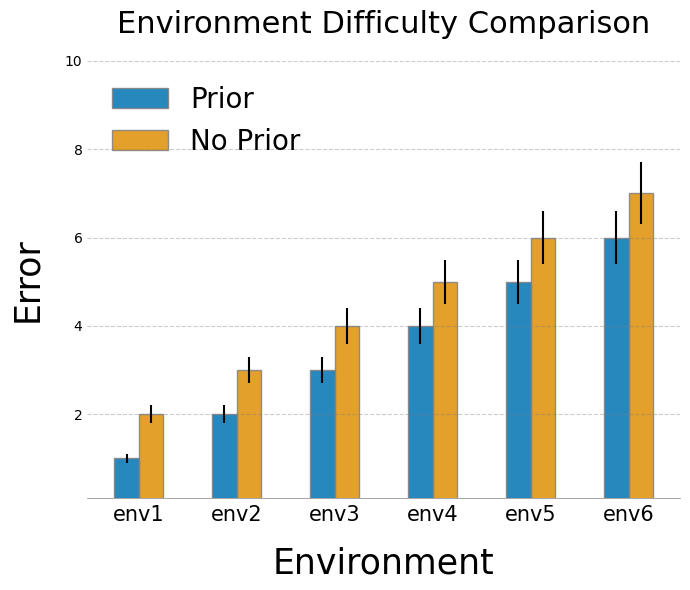

Reproduce this figure in Python.
import matplotlib.pyplot as plt
import seaborn as sns
import numpy as np
import os

def plot_lines(x_list, mean1, ci1, mean2, ci2, label1, label2, xlabel, ylabel, title, save_path, ylims=None, legend_loc='upper right'):
    # Plot data
    fig, ax = plt.subplots(figsize=(10, 6))
    colors = sns.color_palette("colorblind")

    ax.plot(x_list, mean1, label=label1, color=colors[0], linestyle='-', linewidth=2)
    ax.fill_between(x_list, np.array(mean1) - np.array(ci1), np.array(mean1) + np.array(ci1), color=colors[0], alpha=0.3)

    if mean2 is not None:
        ax.plot(x_list, mean2, label=label2, color=colors[1], linestyle='--', linewidth=2)
        ax.fill_between(x_list, np.array(mean2) - np.array(ci2), np.array(mean2) + np.array(ci2), color=colors[1], alpha=0.3)

    if ylims is not None:
        ax.set_ylim(ylims)
    ax.autoscale(enable=True, axis='y')  # Disable auto-scaling for y-axis
    plt.tight_layout()

    # Customize the grid, legend, and labels
    ax.grid(True, which='major', axis='y', linestyle='-', linewidth=0.5, color='lightgrey')
    ax.grid(False, axis='x')
    ax.set_xlabel(xlabel, fontsize=14)
    ax.set_ylabel(ylabel, fontsize=14)
    ax.set_title(title, fontsize=16)

    # Customize the legend
    legend = ax.legend(loc=legend_loc, frameon=True, framealpha=0.9, fontsize=12)
    frame = legend.get_frame()
    frame.set_color('white')

    # Remove spines
    ax.spines['top'].set_visible(False)
    ax.spines['right'].set_visible(False)
    ax.spines['left'].set_visible(False)
    ax.spines['bottom'].set_visible(True)

    # set x-axis ticks
    ax.set_xticks(x_list)

    # Set white background
    fig.patch.set_facecolor('white')
    ax.set_facecolor('white')

    # save the plot
    plt.savefig(save_path, bbox_inches='tight')



def plot_lines2(x_list_a, mean1_a, ci1_a, mean2_a, ci2_a, label1_a, label2_a,
               x_list_b, mean1_b, ci1_b, mean2_b, ci2_b, label1_b, label2_b,
               xlabel, ylabel, title, save_path, legend_loc='upper right'):
    # Plot data
    fig, ax = plt.subplots(figsize=(8, 6))
    
    # Use the same color palette
    colors = sns.color_palette("colorblind")

    # Plot first set of data
    ax.plot(x_list_a, mean1_a, label=f"{label1_a}", color=colors[0], linestyle='-', linewidth=2)
    ax.fill_between(x_list_a, np.array(mean1_a) - np.array(ci1_a), np.array(mean1_a) + np.array(ci1_a), color=colors[0], alpha=0.3)

    if mean2_a is not None:
        ax.plot(x_list_a, mean2_a, label=f"{label2_a}", color=colors[1], linestyle='-', linewidth=2)
        ax.fill_between(x_list_a, np.array(mean2_a) - np.array(ci2_a), np.array(mean2_a) + np.array(ci2_a), color=colors[1], alpha=0.3)

    # Plot second set of data
    ax.plot(x_list_b, mean1_b, label=f"{label1_b}", color=colors[0], linestyle='--', linewidth=2)
    ax.fill_between(x_list_b, np.array(mean1_b) - np.array(ci1_b), np.array(mean1_b) + np.array(ci1_b), color=colors[0], alpha=0.1)

    if mean2_b is not None:
        ax.plot(x_list_b, mean2_b, label=f"{label2_b}", color=colors[1], linestyle='--', linewidth=2)
        ax.fill_between(x_list_b, np.array(mean2_b) - np.array(ci2_b), np.array(mean2_b) + np.array(ci2_b), color=colors[1], alpha=0.1)

    # Customize the grid, legend, and labels
    ax.grid(True, which='major', axis='y', linestyle='-', linewidth=0.5, color='lightgrey')
    ax.grid(False, axis='x')
    ax.set_xlabel(xlabel, fontsize=14)
    ax.set_ylabel(ylabel, fontsize=14)
    ax.set_title(title, fontsize=16)

    # Customize the legend
    legend = ax.legend(loc=legend_loc, frameon=True, framealpha=0.6, fontsize=12)
    frame = legend.get_frame()
    frame.set_color('white')

    # Remove spines
    ax.spines['top'].set_visible(False)
    ax.spines['right'].set_visible(False)
    ax.spines['left'].set_visible(False)
    ax.spines['bottom'].set_visible(True)

    # set x-axis ticks
    ax.set_xticks(sorted(set(x_list_a + x_list_b)))

    # Set white background
    fig.patch.set_facecolor('white')
    ax.set_facecolor('white')

    # save the plot
    plt.savefig(save_path, bbox_inches='tight')

def plot_bar(
    x_list, means1, ci1, label1, means2, ci2, label2, xlabel, ylabel, title, save_path, ylims,
    width=0.35, xfontsize=15, legend_fs=20): # Increased default width
    """Generates and saves a bar plot with one or two sets of data.

    Args:
        x_list (list): List of x-axis tick labels (e.g., environment names).
        means1 (list): List of mean values for the first data set.
        ci1 (list): List of confidence interval values for the first data set.
        label1 (str): Label for the first data set.
        means2 (list or None): List of mean values for the second data set. None if only one data set.
        ci2 (list or None): List of confidence interval values for the second data set. None if only one data set.
        label2 (str or None): Label for the second data set. None if only one data set.
        xlabel (str): Label for the x-axis.
        ylabel (str): Label for the y-axis.
        title (str): Title of the plot.
        save_path (str): Path to save the generated plot image.
        ylims (tuple): Tuple containing the lower and upper limits for the y-axis (e.g., (0, 100)).
        width (float, optional): Width of the bars. Adjust this to change spacing. Defaults to 0.35.
    """
    
    # Apply a predefined formatting style (e.g., for a specific conference)
    # formatter = get_format("NeurIPS") # options: ICLR, ICML, NeurIPS, InfThesis
    
    # Create a figure and an axes object
    # The figsize argument controls the size of the figure in inches
    # Increased figure width to give more space for x-tick labels
    # set font to times new roman
    plt.rc('font', family='Times New Roman')

    fig, ax = plt.subplots(figsize=(7, 6)) # Changed figsize
    
    colors = sns.color_palette("colorblind", n_colors=2 if means2 is not None else 1) # Changed color palette
    
    # Remove the top, right, and left spines (lines) of the plot for a cleaner look
    ax.spines["left"].set_visible(False)
    ax.spines["right"].set_visible(False)
    ax.spines["top"].set_visible(False)
    # Keep bottom spine for x-axis reference
    ax.spines["bottom"].set_color('gray') # Optionally style the bottom spine
    ax.spines["bottom"].set_linewidth(0.5)


    # Remove y-axis grid lines (can be re-enabled later if desired)
    ax.yaxis.grid(False) # Initially turn off y-grid
    
    # Add a subtle horizontal grid for the y-axis
    ax.grid(axis='y', color='gray', alpha=0.4, linestyle='--') # Made grid lighter and dashed
    
    # Remove y-tick marks, customize x-tick marks
    ax.tick_params(axis='y', which='both', length=0)
    # Add padding to x-tick labels and customize their appearance
    ax.tick_params(axis='x', which='both', length=0, pad=5) # Added pad=10 for spacing

    # Set the y-axis limits
    ax.set_ylim(ylims)

    # Generate an array of x positions for the bars
    x = np.arange(len(x_list))
    
    if means2 is not None:
        # Plotting two sets of data (grouped bar chart)
        # Plot bars for the first data set, shifted to the left
        ax.bar(x - width/2, means1, width, yerr=ci1, label=label1, color=colors[0], alpha=0.85, edgecolor='gray') # Added alpha and edgecolor

        # Plot bars for the second data set, shifted to the right
        ax.bar(x + width/2, means2, width, yerr=ci2, label=label2, color=colors[1], alpha=0.85, edgecolor='gray') # Added alpha and edgecolor
    else:
        # Plotting a single set of data
        ax.bar(x, means1, width, yerr=ci1, label=label1, color=colors[0], alpha=0.85, edgecolor='gray') # Added alpha and edgecolor

    # Customize the grid: major y-axis grid lines (already handled above)
    # ax.grid(True, which='major', axis='y', linestyle='-', linewidth=0.5, color='lightgrey')
    # Ensure no grid lines for the x-axis
    ax.grid(False, axis='x')
    
    # Set labels and title with specified font sizes
    ax.set_xlabel(xlabel, fontsize=25, labelpad=15) # Added labelpad for x-axis label
    ax.set_ylabel(ylabel, fontsize=25, labelpad=15) # Added labelpad for y-axis label
    ax.set_title(title, fontsize=22, pad=20) # Increased title fontsize and padding

    # Customize the legend if there are two data sets
    if means2 is not None:
        legend = ax.legend(loc='upper left', frameon=False, fontsize=legend_fs) # Removed legend frame for a cleaner look
        # frame = legend.get_frame()
        # frame.set_color('white') # Set legend background color (not needed if frameon=False)

    # Set x-axis tick positions
    ax.set_xticks(x)
    # Set x-axis tick labels with a larger font size and rotation
    ax.set_xticklabels(x_list, fontsize=xfontsize,) # Changed fontsize, added rotation and horizontal alignment

    # Adjust layout to prevent labels from being cut off
    plt.tight_layout() 

    # Save the plot to the specified path
    # bbox_inches='tight' ensures that all elements of the plot are included in the saved image
    plt.savefig(save_path, bbox_inches='tight', dpi=300) # Added dpi for higher resolution
#     plt.close(fig) # Close the figure to free up memory


if __name__ == '__main__':
    # Example usage
    # box = False
    # exp_list = [0, 1, 3, 5, 7, 10] if not box else [0, 5, 10]
    # mean_score = [1, 2, 3, 4, 5, 6]
    # ci_95 = [0.1, 0.2, 0.3, 0.4, 0.5, 0.6]
    # mean_score_no_prior = [2, 3, 4, 5, 6, 7]
    # ci_95_no_prior = [0.2, 0.3, 0.4, 0.5, 0.6, 0.7]

    # env = 'env'
    # goal = 'goal'
    # model = 'model'
    # exp = 'exp'
    # save_path = os.path.join('./plots', f"{env}_{goal}_{model}_{exp}_oed_error.png")

    # plot_lines(exp_list, mean_score, ci_95, mean_score_no_prior, ci_95_no_prior, "With Prior", "Without Prior", "Number of Observations", "Error", "Error with and without Prior", save_path)
    # Example usage
    # box = False
    # exp_list_a = [0, 1, 3, 5, 7, 10] if not box else [0, 5, 10]
    # exp_list_b = [0, 2, 4, 6, 8, 10]
    # mean_score_a = [1, 2, 3, 4, 5, 6]
    # ci_95_a = [0.1, 0.2, 0.3, 0.4, 0.5, 0.6]
    # mean_score_no_prior_a = [2, 3, 4, 5, 6, 7]
    # ci_95_no_prior_a = [0.2, 0.3, 0.4, 0.5, 0.6, 0.7]

    # mean_score_b = [2, 2.5, 3.5, 4.5, 5.5, 6.5]
    # ci_95_b = [0.1, 0.15, 0.25, 0.35, 0.45, 0.55]
    # mean_score_no_prior_b = [3, 3.5, 4.5, 5.5, 6.5, 7.5]
    # ci_95_no_prior_b = [0.15, 0.2, 0.3, 0.4, 0.5, 0.6]

    # env = 'env'
    # goal = 'goal'
    # model = 'model'
    # exp = 'exp'
    # save_path = os.path.join('./plots', f"{env}_{goal}_{model}_{exp}_oed_error.png")

    # plot_lines2(exp_list_a, mean_score_a, ci_95_a, mean_score_no_prior_a, ci_95_no_prior_a, 
    #         "With Prior A", "Without Prior A", 
    #         exp_list_b, mean_score_b, ci_95_b, mean_score_no_prior_b, ci_95_no_prior_b, 
    #         "With Prior B", "Without Prior B", 
    #         "Number of Observations", "Error", "Error with and without Prior", save_path)

    x_labels = ['env1', 'env2', 'env3', 'env4', 'env5', 'env6']
    means_prior = [1, 2, 3, 4, 5, 6]
    ci_prior = [0.1, 0.2, 0.3, 0.4, 0.5, 0.6]
    means_no_prior = [2, 3, 4, 5, 6, 7]
    ci_no_prior = [0.2, 0.3, 0.4, 0.5, 0.6, 0.7]
    plot_bar(x_labels, means_prior, ci_prior, "Prior", means_no_prior, ci_no_prior, "No Prior", "Environment", "Error", "Environment Difficulty Comparison", "environment_difficulty_comparison.png", (0.1, 10), width=0.25)